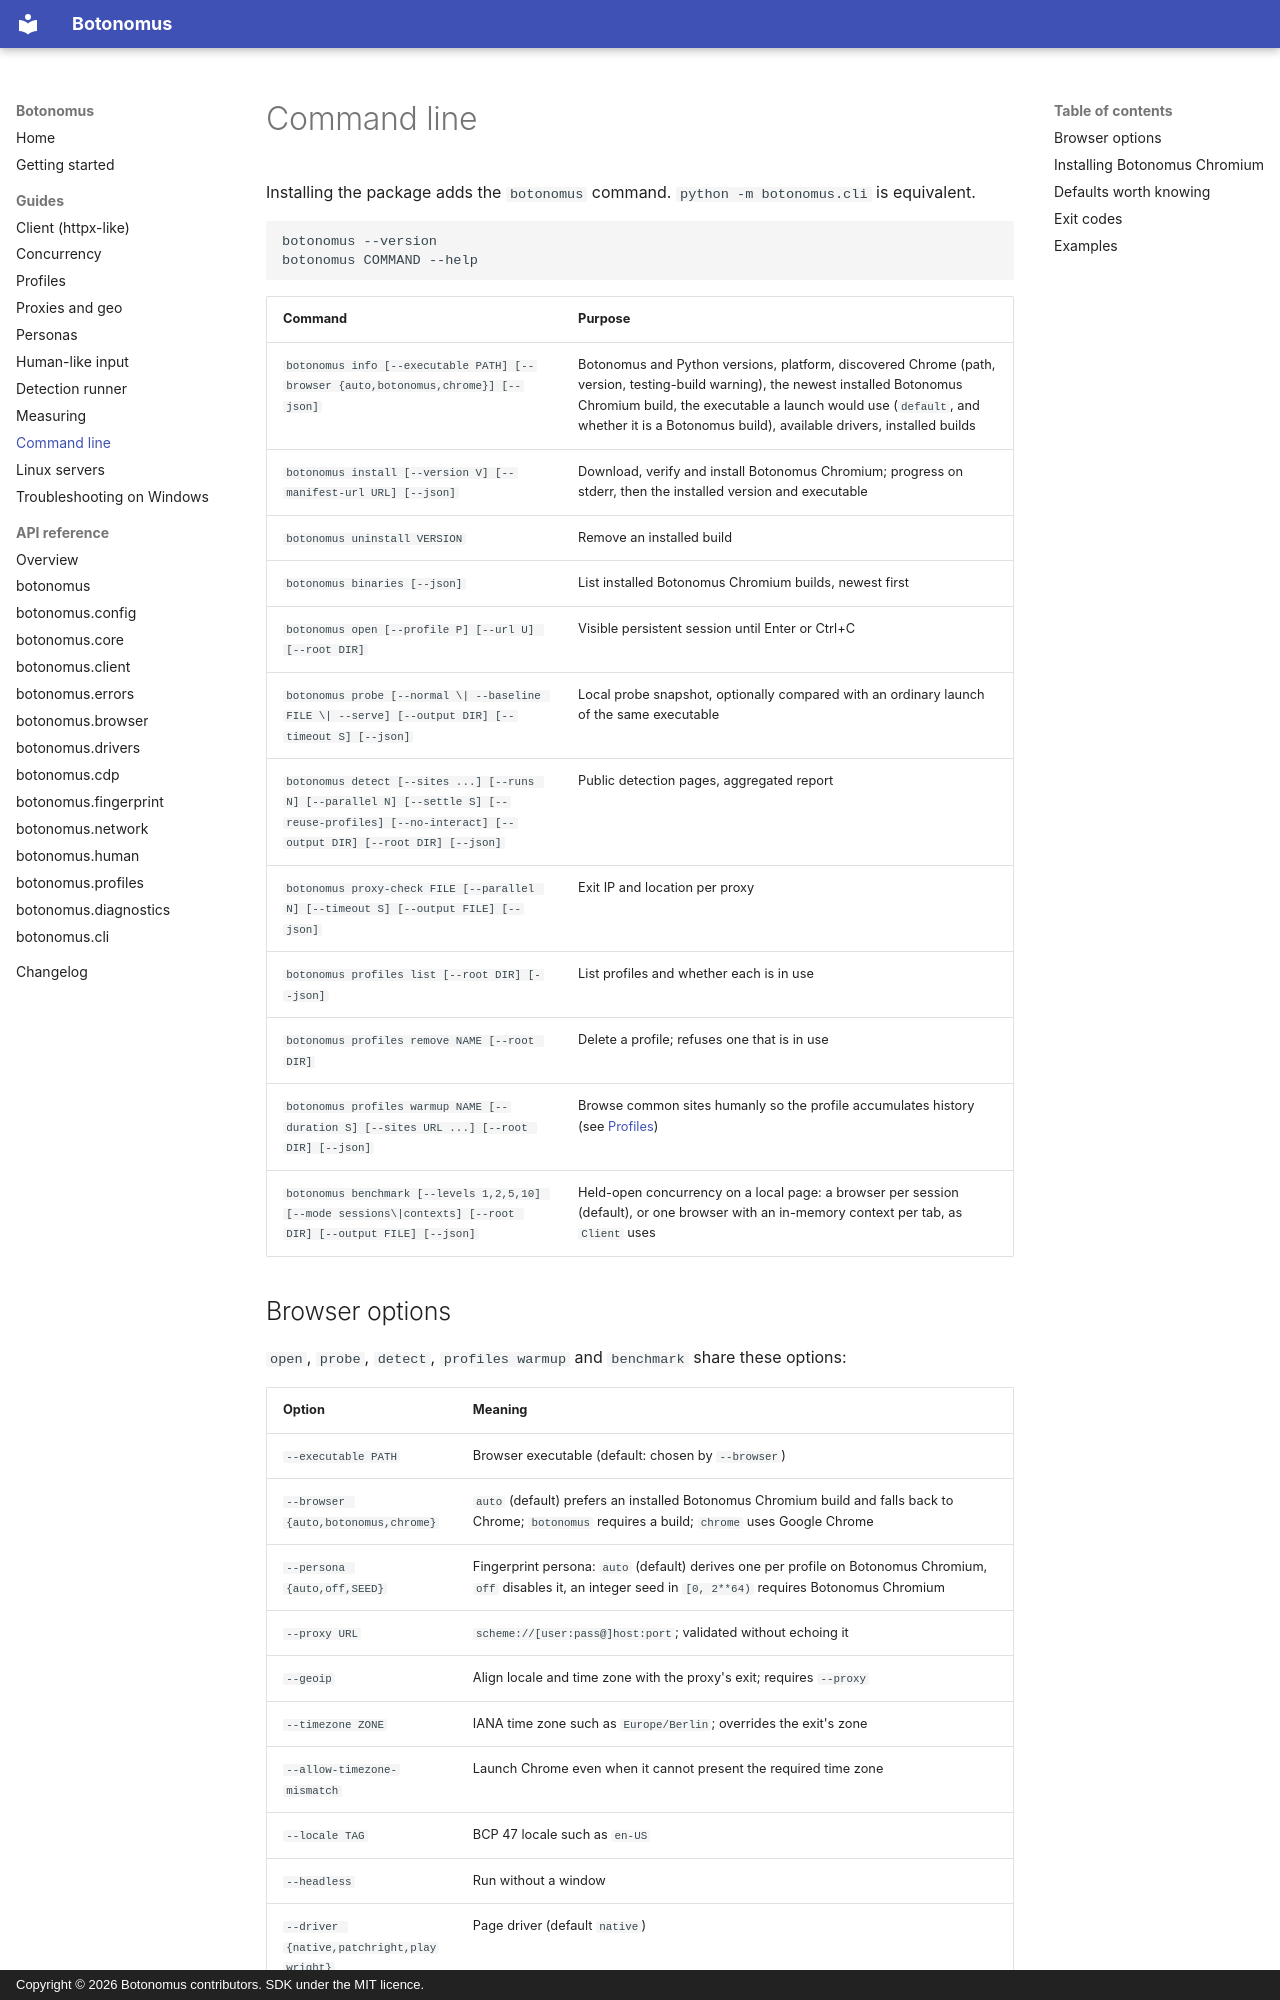

repository: Kuduxaaa/botonomus · page: guides/cli/index.html · generator: mkdocs · copyright: Copyright © 2026 Botonomus contributors. SDK under the MIT licence.

# Command line

Installing the package adds the `botonomus` command. `python -m botonomus.cli` is equivalent.

```bash
botonomus --version
botonomus COMMAND --help
```

| Command | Purpose |
|---|---|
| `botonomus info [--executable PATH] [--browser {auto,botonomus,chrome}] [--json]` | Botonomus and Python versions, platform, discovered Chrome (path, version, testing-build warning), the newest installed Botonomus Chromium build, the executable a launch would use (`default`, and whether it is a Botonomus build), available drivers, installed builds |
| `botonomus install [--version V] [--manifest-url URL] [--json]` | Download, verify and install Botonomus Chromium; progress on stderr, then the installed version and executable |
| `botonomus uninstall VERSION` | Remove an installed build |
| `botonomus binaries [--json]` | List installed Botonomus Chromium builds, newest first |
| `botonomus open [--profile P] [--url U] [--root DIR]` | Visible persistent session until Enter or Ctrl+C |
| `botonomus probe [--normal \| --baseline FILE \| --serve] [--output DIR] [--timeout S] [--json]` | Local probe snapshot, optionally compared with an ordinary launch of the same executable |
| `botonomus detect [--sites ...] [--runs N] [--parallel N] [--settle S] [--reuse-profiles] [--no-interact] [--output DIR] [--root DIR] [--json]` | Public detection pages, aggregated report |
| `botonomus proxy-check FILE [--parallel N] [--timeout S] [--output FILE] [--json]` | Exit IP and location per proxy |
| `botonomus profiles list [--root DIR] [--json]` | List profiles and whether each is in use |
| `botonomus profiles remove NAME [--root DIR]` | Delete a profile; refuses one that is in use |
| `botonomus profiles warmup NAME [--duration S] [--sites URL ...] [--root DIR] [--json]` | Browse common sites humanly so the profile accumulates history (see [Profiles](profiles.md)) |
| `botonomus benchmark [--levels 1,2,5,10] [--mode sessions\|contexts] [--root DIR] [--output FILE] [--json]` | Held-open concurrency on a local page: a browser per session (default), or one browser with an in-memory context per tab, as `Client` uses |
